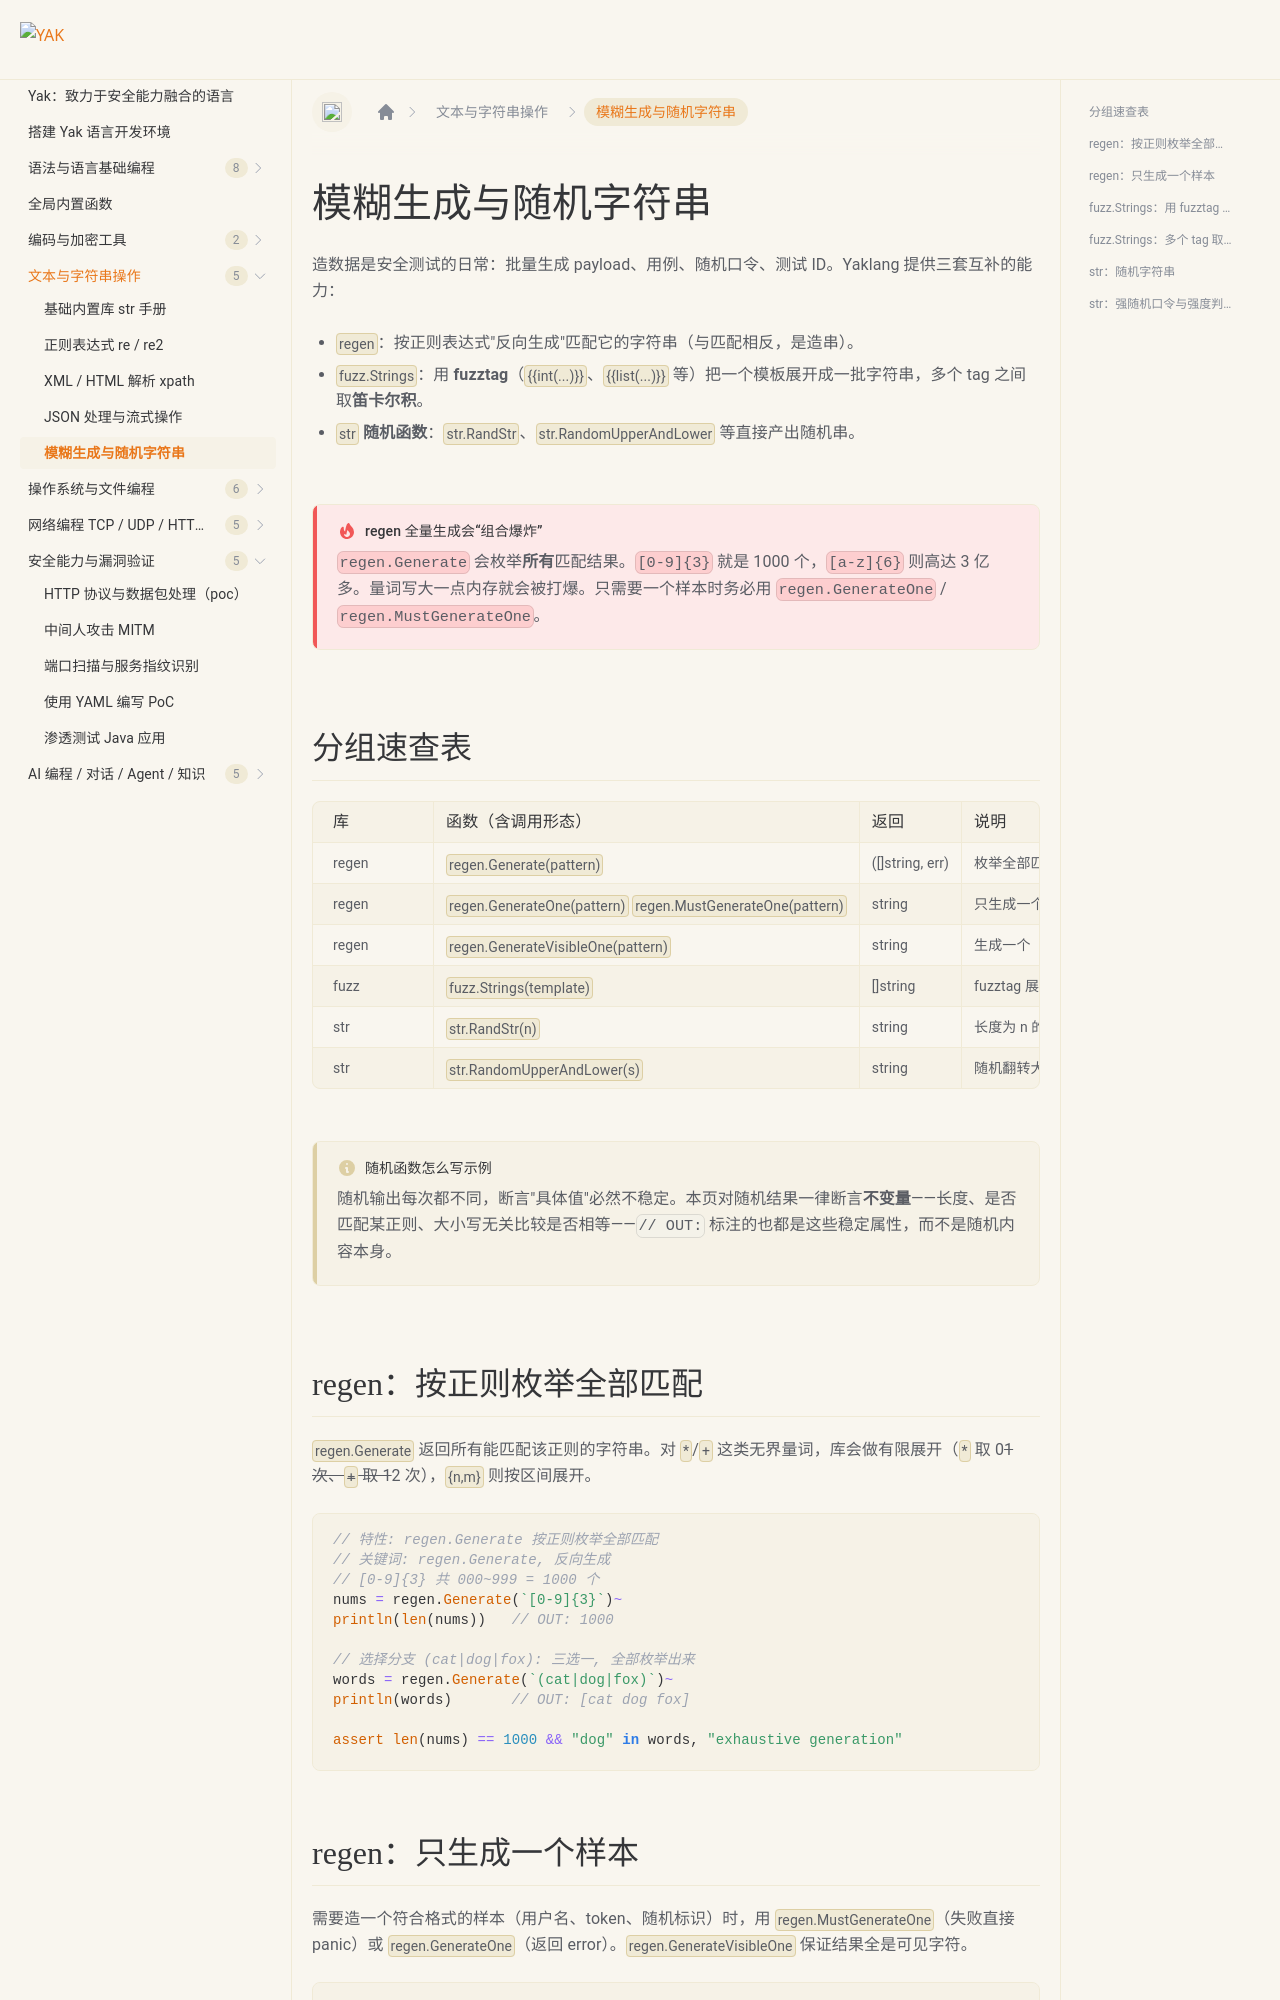

repository: yaklang/yaklang.github.io · page: docs/strings/string-generation/index.html · generator: docusaurus

---
sidebar_position: 6
sidebar_label: "模糊生成与随机字符串"
---

# 模糊生成与随机字符串

造数据是安全测试的日常：批量生成 payload、用例、随机口令、测试 ID。Yaklang 提供三套互补的能力：

- **`regen`**：按正则表达式"反向生成"匹配它的字符串（与匹配相反，是造串）。
- **`fuzz.Strings`**：用 **fuzztag**（`{{int(...)}}`、`{{list(...)}}` 等）把一个模板展开成一批字符串，多个 tag 之间取**笛卡尔积**。
- **`str` 随机函数**：`str.RandStr`、`str.RandomUpperAndLower` 等直接产出随机串。

:::danger regen 全量生成会“组合爆炸”
`regen.Generate` 会枚举**所有**匹配结果。`[0-9]{3}` 就是 1000 个，`[a-z]{6}` 则高达 3 亿多。量词写大一点内存就会被打爆。只需要一个样本时务必用 `regen.GenerateOne` / `regen.MustGenerateOne`。
:::

## 分组速查表

| 库 | 函数（含调用形态） | 返回 | 说明 |
| --- | --- | --- | --- |
| regen | `regen.Generate(pattern)` | ([]string, err) | 枚举全部匹配串 |
| regen | `regen.GenerateOne(pattern)` `regen.MustGenerateOne(pattern)` | string | 只生成一个 |
| regen | `regen.GenerateVisibleOne(pattern)` | string | 生成一个（全可见字符） |
| fuzz | `fuzz.Strings(template)` | []string | fuzztag 展开（多 tag 笛卡尔积） |
| str | `str.RandStr(n)` | string | 长度为 n 的随机串 |
| str | `str.RandomUpperAndLower(s)` | string | 随机翻转大小写 |

:::note 随机函数怎么写示例
随机输出每次都不同，断言"具体值"必然不稳定。本页对随机结果一律断言**不变量**——长度、是否匹配某正则、大小写无关比较是否相等——`// OUT:` 标注的也都是这些稳定属性，而不是随机内容本身。
:::

## regen：按正则枚举全部匹配

`regen.Generate` 返回所有能匹配该正则的字符串。对 `*`/`+` 这类无界量词，库会做有限展开（`*` 取 0~1 次、`+` 取 1~2 次），`{n,m}` 则按区间展开。

``````````````yak
// 特性: regen.Generate 按正则枚举全部匹配
// 关键词: regen.Generate, 反向生成
// [0-9]{3} 共 000~999 = 1000 个
nums = regen.Generate(`[0-9]{3}`)~
println(len(nums))   // OUT: 1000

// 选择分支 (cat|dog|fox): 三选一, 全部枚举出来
words = regen.Generate(`(cat|dog|fox)`)~
println(words)       // OUT: [cat dog fox]

assert len(nums) == 1000 && "dog" in words, "exhaustive generation"
``````````````
